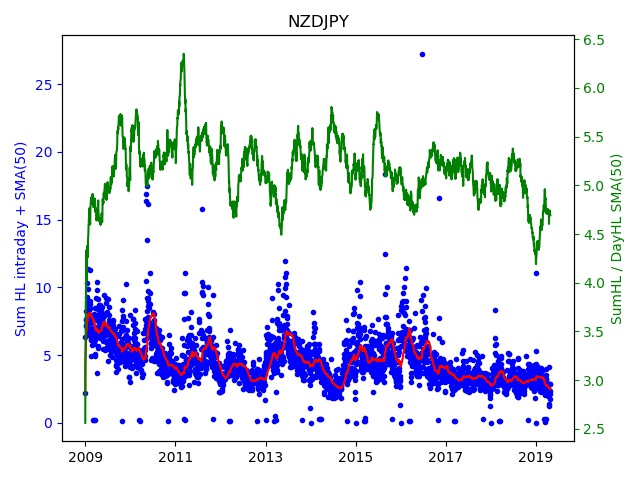

The table this chart was drawn from, first rows:
Date; Day of week; SumHL; DayHL; SumHL / DayHL
2009.01.01; 3; 2.232; 0.871; 2.563
2009.01.02; 4; 6.358; 1.686; 3.771
2009.01.05; 0; 7.651; 1.571; 4.87
2009.01.06; 1; 7.593; 1.99; 3.816
2009.01.07; 2; 7.222; 1.738; 4.155
2009.01.08; 3; 8.224; 1.516; 5.425
2009.01.09; 4; 7.161; 1.25; 5.729
2009.01.12; 0; 7.348; 2.391; 3.073
2009.01.13; 1; 8.883; 2.77; 3.207
2009.01.14; 2; 8.613; 2.355; 3.657
2009.01.15; 3; 10.3; 1.472; 6.997
2009.01.16; 4; 9.299; 1.766; 5.266
2009.01.19; 0; 6.965; 1.896; 3.674
2009.01.20; 1; 8.167; 2.216; 3.685
2009.01.21; 2; 11.35; 2.806; 4.044
2009.01.22; 3; 9.912; 1.542; 6.428
2009.01.23; 4; 8.641; 1.75; 4.938
2009.01.26; 0; 8.682; 1.493; 5.815
2009.01.27; 1; 8.422; 1.489; 5.656
2009.01.28; 2; 8.791; 1.731; 5.079
2009.01.29; 3; 6.919; 1.506; 4.594
2009.01.30; 4; 6.498; 1.061; 6.124
2009.02.02; 0; 6.736; 1.506; 4.473
2009.02.03; 1; 7.709; 1.24; 6.217
2009.02.04; 2; 8.316; 1.411; 5.894
2009.02.05; 3; 8.5; 2.805; 3.03
2009.02.06; 4; 8.481; 2.952; 2.873
2009.02.09; 0; 8.96; 2.227; 4.023
2009.02.10; 1; 11.31; 2.635; 4.292
2009.02.11; 2; 7.373; 0.827; 8.915
2009.02.12; 3; 8.755; 1.448; 6.046
2009.02.13; 4; 7.425; 1.483; 5.007
2009.02.16; 0; 4.959; 0.721; 6.878
2009.02.17; 1; 6.497; 1.172; 5.544
2009.02.18; 2; 6.148; 1.363; 4.511
2009.02.19; 3; 6.213; 1.268; 4.9
2009.02.20; 4; 6.547; 1.299; 5.04
2009.02.23; 0; 7.468; 1.781; 4.193
2009.02.24; 1; 7.763; 2.393; 3.244
2009.02.25; 2; 7.437; 0.984; 7.558
2009.02.26; 3; 5.76; 1.012; 5.692
2009.02.27; 4; 7.012; 1.8; 3.896
2009.03.02; 0; 7.808; 1.218; 6.411
2009.03.03; 1; 6.808; 1.418; 4.801
2009.03.04; 2; 6.245; 2.256; 2.768
2009.03.05; 3; 6.343; 1.515; 4.187
2009.03.06; 4; 7.914; 1.5; 5.276
2009.03.08; 6; 0.177; 0.177; 1
2009.03.09; 0; 6.224; 1.126; 5.528
2009.03.10; 1; 5.812; 1.265; 4.594
2009.03.11; 2; 6.987; 1.077; 6.487
2009.03.12; 3; 8.029; 2.482; 3.235
2009.03.13; 4; 6.656; 1.287; 5.172
2009.03.15; 6; 0.217; 0.217; 1
2009.03.16; 0; 5.928; 1.615; 3.671
2009.03.17; 1; 4.967; 0.715; 6.947
2009.03.18; 2; 6.133; 1.238; 4.954
2009.03.19; 3; 7.043; 1.316; 5.352
2009.03.20; 4; 5.074; 1.431; 3.546
2009.03.22; 6; 0.193; 0.193; 1
... 2,670 more rows
